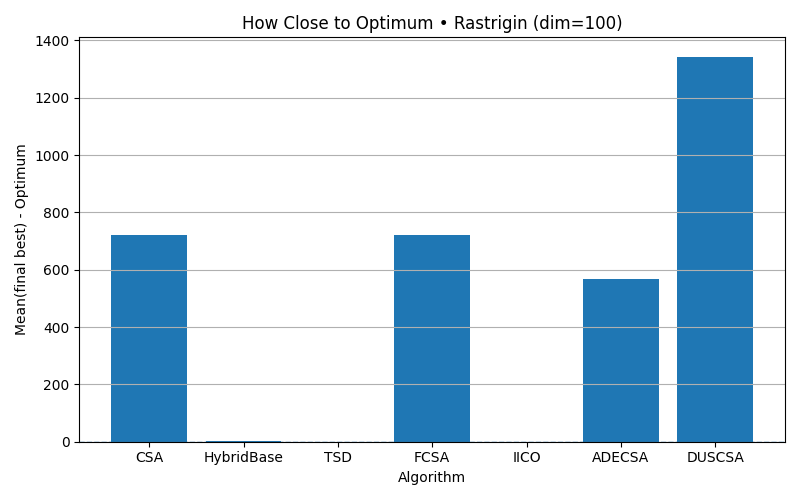

The data file committed next to this chart (first rows):
algorithm, mean_final_minus_optimum
CSA, 720.7
HybridBase, 3.819
TSD, 0.0
FCSA, 721.2
IICO, 0.0
ADECSA, 569.3
DUSCSA, 1344
